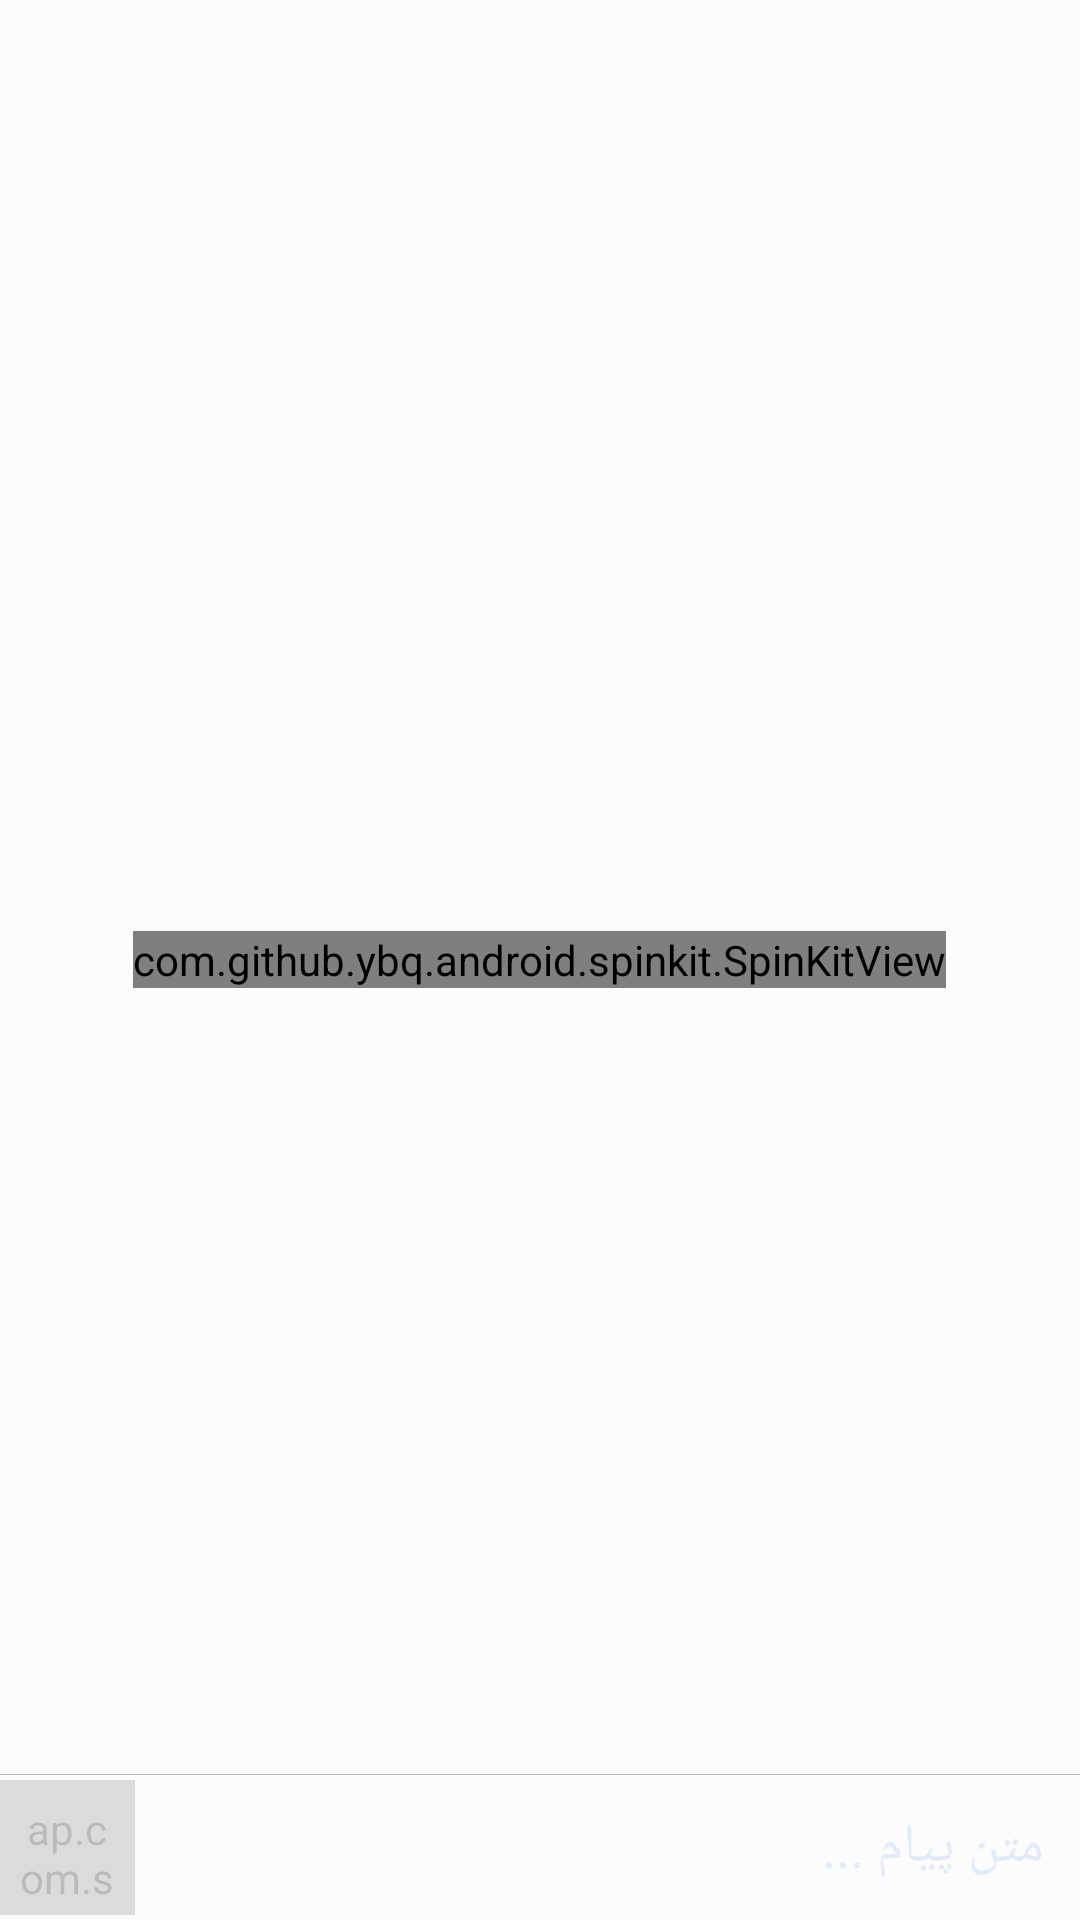

Write the Android layout XML for this screen, with the resource values it uses.
<!-- AndroidManifest.xml: application theme AppTheme -->
<!-- res/layout/activity_single_contact_messages.xml -->
<?xml version="1.0" encoding="utf-8"?>
<RelativeLayout xmlns:android="http://schemas.android.com/apk/res/android"
    xmlns:app="http://schemas.android.com/apk/res-auto"
    xmlns:tools="http://schemas.android.com/tools"
    android:layout_width="match_parent"
    android:layout_height="match_parent"
    android:fitsSystemWindows="true">

    <android.support.v7.widget.RecyclerView
        android:id="@+id/list"
        android:layout_width="match_parent"
        android:layout_height="match_parent"
        android:layout_above="@+id/message"
        android:fadeScrollbars="true"
        android:scrollbarSize="2dp"
        android:scrollbarThumbVertical="@drawable/scrollbar"
        android:scrollbars="vertical" />


    <View
        android:layout_width="fill_parent"
        android:layout_height="0.2dp"
        android:layout_below="@+id/list"
        android:background="@color/black" />


    <ap.com.securesms.Util.CircleButton
        android:id="@+id/send"
        android:layout_width="45dp"
        android:layout_height="45dp"
        android:layout_alignParentBottom="true"
        android:layout_alignParentStart="true"
        android:layout_gravity="center"
        android:layout_marginBottom="5px"
        android:layout_marginRight="5px"
        android:adjustViewBounds="true"
        android:onClick="onClickSendSMS"
        android:padding="20px"
        android:scaleType="fitCenter"
        android:src="@drawable/send"
        app:cb_color="@color/front"
        app:cb_pressedRingWidth="5dip" />


    <EditText
        android:id="@+id/message"
        android:layout_width="match_parent"
        android:layout_height="wrap_content"
        android:layout_alignParentBottom="true"
        android:layout_marginBottom="2dp"
        android:layout_marginRight="2dp"
        android:layout_marginTop="2dp"
        android:layout_toEndOf="@+id/send"
        android:background="@color/background"
        android:hint="متن پیام ..."
        android:maxHeight="120dp"
        android:minHeight="40dp"
        android:padding="10dp"
        android:scrollbars="vertical"
        android:textColor="@android:color/black"
        android:textColorHint="@color/frontHint" />


    <RelativeLayout
        android:id="@+id/loader"
        android:layout_width="match_parent"
        android:layout_height="match_parent"
        android:background="@color/dialogBackground">

        <com.github.ybq.android.spinkit.SpinKitView xmlns:app="http://schemas.android.com/apk/res-auto"
            style="@style/SpinKitView.Large.WanderingCubes"
            android:layout_width="wrap_content"
            android:layout_height="wrap_content"
            android:layout_centerInParent="true"
            android:layout_gravity="center"
            app:SpinKit_Color="@color/front" />
    </RelativeLayout>

</RelativeLayout>
<!-- resources referenced by this layout -->
<resources>
  <color name="background">#fdfdfd</color>
  <color name="black">#000</color>
  <color name="dialogBackground">#bcfdfdfd</color>
  <color name="front">#2065ca</color>
  <color name="frontHint">#97baf1</color>
  <!-- drawable scrollbar (drawable) -->
  <?xml version="1.0" encoding="utf-8"?>
  <shape xmlns:android="http://schemas.android.com/apk/res/android">
      <solid android:color="@color/front"></solid>
      <corners android:radius="6dp" />
  </shape>
  <!-- drawable send: png bitmap (drawable, 3720 bytes) -->
  <style name="AppTheme" parent="Theme.AppCompat">
          
          <item name="colorPrimary">@color/frontDark</item>
          <item name="colorPrimaryDark">@color/front</item>
          <item name="colorAccent">@color/front</item>
          <item name="android:colorBackground">@color/background</item>
      </style>
  <color name="frontDark">#174fa2</color>
</resources>
